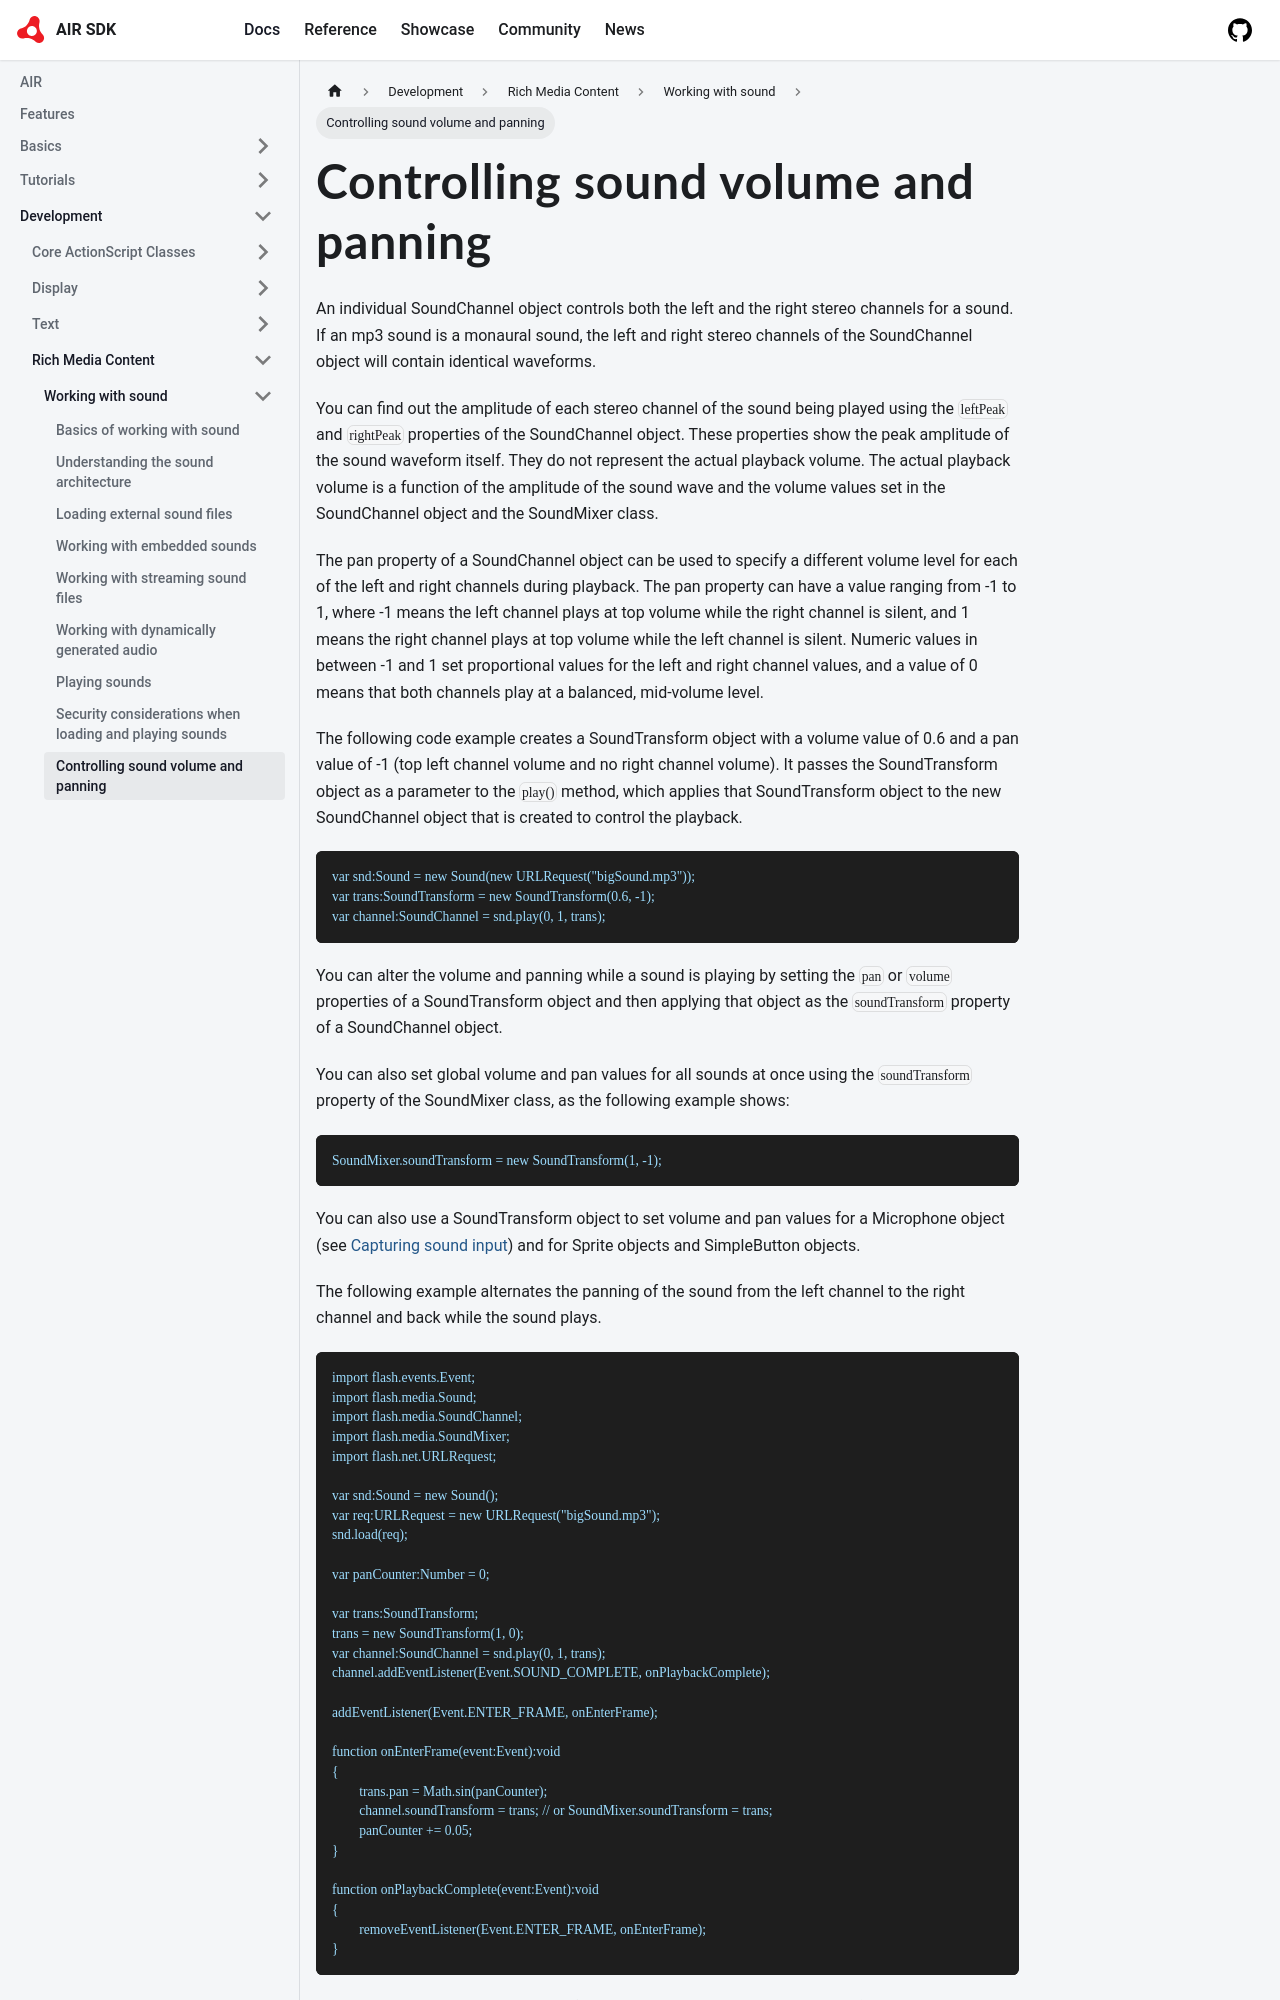

repository: airsdk/airsdk.dev · page: docs/development/rich-media-content/working-with-sound/controlling-sound-volume-and-panning.html · generator: docusaurus

---
sidebar_position: 9
---

# Controlling sound volume and panning

An individual SoundChannel object controls both the left and the right stereo
channels for a sound. If an mp3 sound is a monaural sound, the left and right
stereo channels of the SoundChannel object will contain identical waveforms.

You can find out the amplitude of each stereo channel of the sound being played
using the `leftPeak` and `rightPeak` properties of the SoundChannel object.
These properties show the peak amplitude of the sound waveform itself. They do
not represent the actual playback volume. The actual playback volume is a
function of the amplitude of the sound wave and the volume values set in the
SoundChannel object and the SoundMixer class.

The pan property of a SoundChannel object can be used to specify a different
volume level for each of the left and right channels during playback. The pan
property can have a value ranging from -1 to 1, where -1 means the left channel
plays at top volume while the right channel is silent, and 1 means the right
channel plays at top volume while the left channel is silent. Numeric values in
between -1 and 1 set proportional values for the left and right channel values,
and a value of 0 means that both channels play at a balanced, mid-volume level.

The following code example creates a SoundTransform object with a volume value
of 0.6 and a pan value of -1 (top left channel volume and no right channel
volume). It passes the SoundTransform object as a parameter to the `play()`
method, which applies that SoundTransform object to the new SoundChannel object
that is created to control the playback.

```
var snd:Sound = new Sound(new URLRequest("bigSound.mp3"));
var trans:SoundTransform = new SoundTransform(0.6, -1);
var channel:SoundChannel = snd.play(0, 1, trans);
```

You can alter the volume and panning while a sound is playing by setting the
`pan` or `volume` properties of a SoundTransform object and then applying that
object as the `soundTransform` property of a SoundChannel object.

You can also set global volume and pan values for all sounds at once using the
`soundTransform` property of the SoundMixer class, as the following example
shows:

```
SoundMixer.soundTransform = new SoundTransform(1, -1);
```

You can also use a SoundTransform object to set volume and pan values for a
Microphone object (see [Capturing sound input](./capturing-sound-input.md)) and
for Sprite objects and SimpleButton objects.

The following example alternates the panning of the sound from the left channel
to the right channel and back while the sound plays.

```
import flash.events.Event;
import flash.media.Sound;
import flash.media.SoundChannel;
import flash.media.SoundMixer;
import flash.net.URLRequest;

var snd:Sound = new Sound();
var req:URLRequest = new URLRequest("bigSound.mp3");
snd.load(req);

var panCounter:Number = 0;
